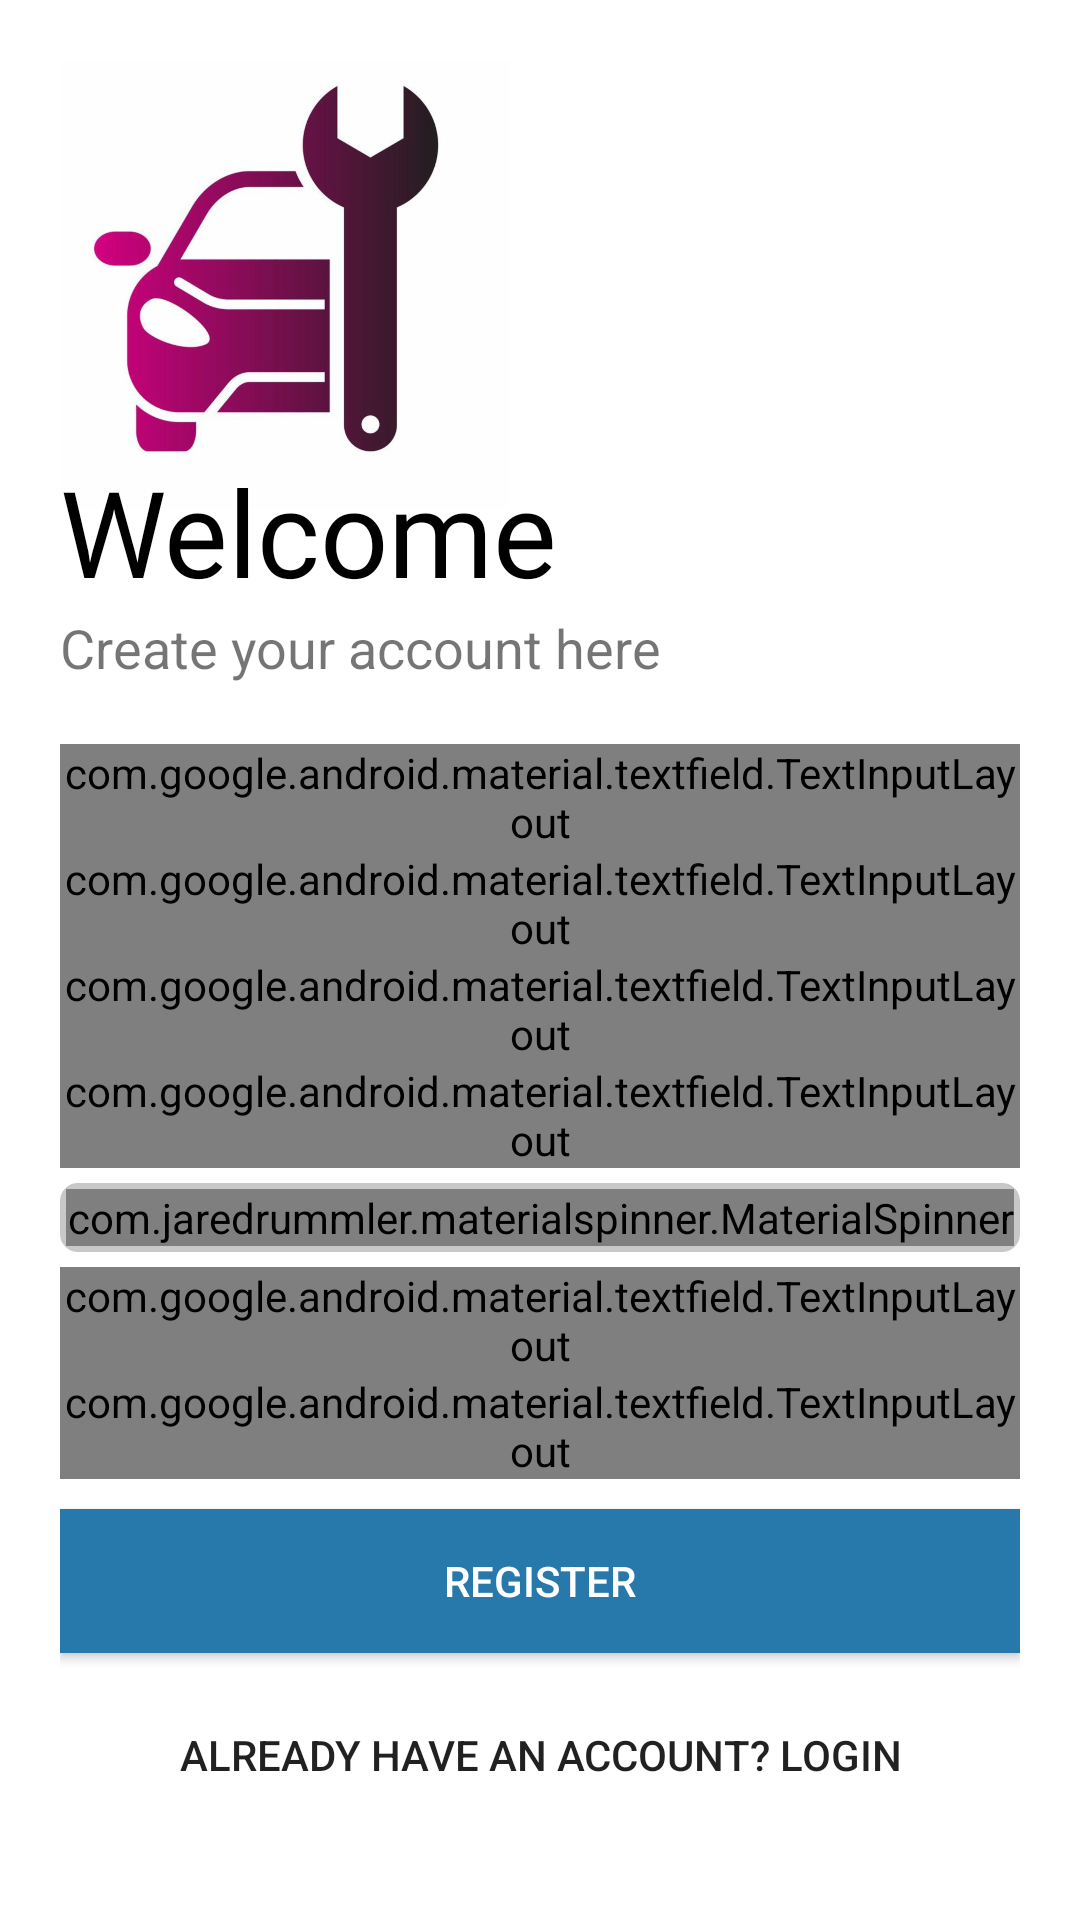

The Android layout XML behind this screen, and the referenced resources:
<!-- AndroidManifest.xml: application theme AppTheme -->
<!-- res/layout/activity_registration.xml -->
<?xml version="1.0" encoding="utf-8"?>
<ScrollView xmlns:android="http://schemas.android.com/apk/res/android"
    xmlns:app="http://schemas.android.com/apk/res-auto"
    xmlns:tools="http://schemas.android.com/tools"
    android:layout_width="match_parent"
    android:layout_height="match_parent"
    tools:context=".Registration"
    android:orientation="vertical"
    android:background="#fff"
    android:padding="20dp">

    <LinearLayout
        android:layout_width="match_parent"
        android:layout_height="match_parent"
        android:orientation="vertical">
    <ImageView
        android:id="@+id/logoImage"
        android:layout_width="150dp"
        android:layout_height="150dp"
        android:src="@drawable/logogofix"
        android:transitionName="logo_image"/>

    <TextView
        android:layout_width="wrap_content"
        android:layout_height="wrap_content"
        android:textSize="40sp"
        android:fontFamily="@font/open_sans_semibold"
        android:text="@string/welcome"
        android:layout_marginTop="-20dp"
        android:textColor="#000"
        android:transitionName="logo_text"/>


        <TextView
        android:layout_width="wrap_content"
        android:layout_height="wrap_content"
        android:text="@string/create_acc"
        android:textSize="18sp"
        android:transitionName="logo_desc"/>


    <LinearLayout
        android:layout_width="match_parent"
        android:layout_height="wrap_content"
        android:orientation="vertical"
        android:layout_marginTop="20dp"
        tools:ignore="MissingClass">

        <com.google.android.material.textfield.TextInputLayout
            android:layout_width="match_parent"
            android:layout_height="wrap_content"
            android:hint="@string/firstname"
            style="@style/Widget.MaterialComponents.TextInputLayout.OutlinedBox"
            android:transitionName="username_trans">

            <EditText
                android:id="@+id/firstname"
                android:layout_width="match_parent"
                android:layout_height="wrap_content"
                android:inputType="text" />


        </com.google.android.material.textfield.TextInputLayout>

        <com.google.android.material.textfield.TextInputLayout
            android:layout_width="match_parent"
            android:layout_height="wrap_content"
            android:hint="@string/lastname"
            style="@style/Widget.MaterialComponents.TextInputLayout.OutlinedBox"
            android:transitionName="username_trans">

            <EditText
                android:id="@+id/lastname"
                android:layout_width="match_parent"
                android:layout_height="wrap_content"
                android:inputType="text"/>


        </com.google.android.material.textfield.TextInputLayout>



        <com.google.android.material.textfield.TextInputLayout
            android:layout_width="match_parent"
            android:layout_height="wrap_content"
            android:hint="@string/email"
            style="@style/Widget.MaterialComponents.TextInputLayout.OutlinedBox"
            android:transitionName="username_trans">

            <EditText
                android:id="@+id/email"
                android:layout_width="match_parent"
                android:layout_height="wrap_content"
                android:inputType="textEmailAddress"/>


        </com.google.android.material.textfield.TextInputLayout>

        <com.google.android.material.textfield.TextInputLayout
            android:layout_width="match_parent"
            android:layout_height="wrap_content"
            android:hint="@string/phone"
            style="@style/Widget.MaterialComponents.TextInputLayout.OutlinedBox"
            android:transitionName="username_trans">

            <EditText
                android:id="@+id/phone"
                android:layout_width="match_parent"
                android:layout_height="wrap_content"
                android:inputType="number"/>
        </com.google.android.material.textfield.TextInputLayout>

        <com.google.android.material.textfield.TextInputLayout
            android:layout_width="match_parent"
            android:layout_height="wrap_content"
            android:layout_marginTop="5dp"
            android:layout_marginBottom="5dp"
            android:background="@drawable/rectangle">
            <com.jaredrummler.materialspinner.MaterialSpinner
                android:id="@+id/spUserType"
                android:layout_width="match_parent"
                android:layout_height="wrap_content"
                android:hint="@string/user_type"
                                  />
        </com.google.android.material.textfield.TextInputLayout>





        <com.google.android.material.textfield.TextInputLayout
            android:layout_width="match_parent"
            android:layout_height="wrap_content"
            android:hint="@string/password"
            style="@style/Widget.MaterialComponents.TextInputLayout.OutlinedBox"
            app:passwordToggleEnabled="true"
            android:transitionName="username_trans">

            <EditText
                android:id="@+id/password"
                android:layout_width="match_parent"
                android:layout_height="wrap_content"
                android:inputType="textPassword"/>


        </com.google.android.material.textfield.TextInputLayout>

        <com.google.android.material.textfield.TextInputLayout
            android:layout_width="match_parent"
            android:layout_height="wrap_content"
            android:hint="@string/conf_pass"
            style="@style/Widget.MaterialComponents.TextInputLayout.OutlinedBox"
            app:passwordToggleEnabled="true"
            android:transitionName="username_trans">

            <EditText
                android:id="@+id/conf_pass"
                android:layout_width="match_parent"
                android:layout_height="wrap_content"
                android:inputType="textPassword"/>


        </com.google.android.material.textfield.TextInputLayout>
        <ProgressBar
            android:layout_width="match_parent"
            android:layout_height="wrap_content"
            android:id="@+id/loading"
            android:layout_marginTop="20dp"
            android:visibility="gone"/>

    </LinearLayout>

        <Button
            android:id="@+id/register"
            android:layout_width="match_parent"
            android:layout_height="match_parent"
            android:layout_marginTop="10dp"
            android:layout_marginBottom="5dp"
            android:background="@color/blue"
            android:text="@string/register"
            android:textColor="#fff" />
        <Button
            android:id="@+id/acc_exist"
            android:layout_width="match_parent"
            android:layout_height="wrap_content"
            android:background="#00000000"
            android:text="@string/alred_acc"
            android:layout_gravity="right"
            android:elevation="0dp"
            android:layout_margin="5dp"
            android:transitionName="login_trans"/>

    </LinearLayout>

</ScrollView>
<!-- resources referenced by this layout -->
<resources>
  <color name="blue">#2778ab</color>
  <!-- drawable logogofix: png bitmap (drawable-hdpi, 119837 bytes) -->
  <!-- drawable rectangle (drawable) -->
  <?xml version="1.0" encoding="UTF-8"?>
  <shape xmlns:android="http://schemas.android.com/apk/res/android" android:id="@+id/listview_background_shape">
      <stroke android:width="2dp" android:color="@color/cardview_shadow_start_color" />
      <padding android:left="2dp"
          android:top="2dp"
          android:right="2dp"
          android:bottom="2dp" />
      <corners android:radius="5dp" />
      <solid android:color="#ffffffff" />
  </shape>
  <string name="alred_acc">Already have an account? Login</string>
  <string name="conf_pass">Confirm password</string>
  <string name="create_acc">Create your account here</string>
  <string name="email">Email</string>
  <string name="firstname">Firstname</string>
  <string name="lastname">Lastname</string>
  <string name="password">Password</string>
  <string name="phone">Phone</string>
  <string name="register">Register</string>
  <string name="user_type">User type</string>
  <string name="welcome">Welcome</string>
  <style name="AppTheme" parent="Theme.MaterialComponents.Light.NoActionBar">
          
          <item name="colorPrimary">@color/colorPrimary</item>
          <item name="colorPrimaryDark">@color/colorPrimaryDark</item>
          <item name="colorAccent">@color/colorAccent</item>
  
      </style>
  <color name="colorPrimary">#6200EE</color>
  <color name="colorPrimaryDark">#3700B3</color>
  <color name="colorAccent">#03DAC5</color>
</resources>
